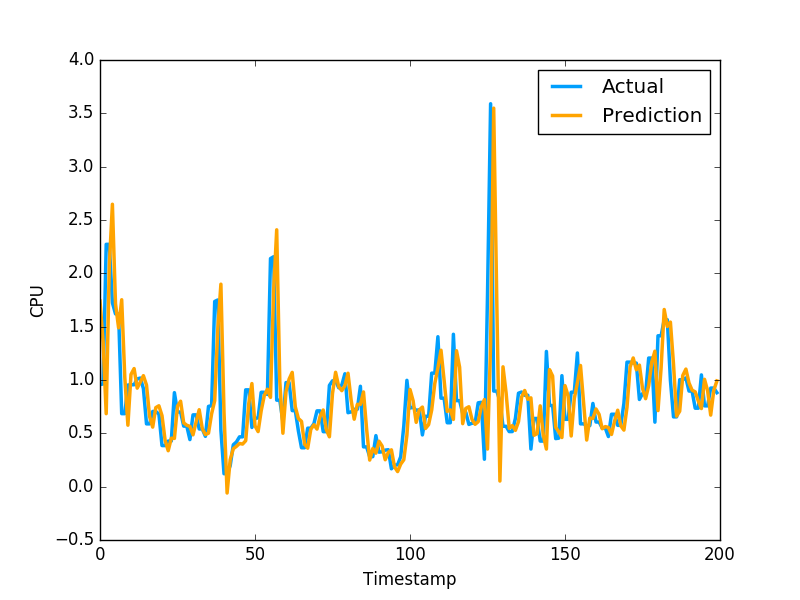

The table this chart was drawn from, first rows:
1.740552599242067622e+00, 9.571089744567872204e-01
1.355451625514640490e+00, 9.628840088844300427e-01
6.842772962077557919e-01, 2.271838903427124023e+00
2.068274005564597839e+00, 2.271838903427124023e+00
2.647621616549753032e+00, 1.724223017692565918e+00
1.714753440087608993e+00, 1.619559049606323242e+00
1.488699522425411148e+00, 1.619559049606323242e+00
1.752344882412727678e+00, 6.843889951705932617e-01
1.023338781962002786e+00, 6.843889951705932617e-01
5.763201288371611053e-01, 9.529291987419128418e-01
1.052108978555616359e+00, 9.554889798164368786e-01
1.107190720773609582e+00, 9.554889798164368786e-01
9.237103855838540989e-01, 1.009992599487304910e+00
9.804102595045403046e-01, 1.018232703208923118e+00
1.040578067727387257e+00, 9.201089739799499512e-01
9.522407674821236068e-01, 5.887439846992492676e-01
6.573364423412779711e-01, 5.887439846992492676e-01
5.583190102001506228e-01, 7.052239775657653809e-01
7.411029641677001623e-01, 7.052239775657653809e-01
7.583985945797323547e-01, 6.802809834480285645e-01
6.659540308380842433e-01, 3.851229846477509100e-01
4.351779302475636269e-01, 3.851229846477509100e-01
3.368858368507247625e-01, 4.273129999637603760e-01
4.544943764159511956e-01, 4.273129999637603760e-01
4.524949590771215058e-01, 8.815389871597290039e-01
7.545250879857672288e-01, 6.998339891433715820e-01
8.011023752520508578e-01, 6.998339891433715820e-01
5.984492622675527951e-01, 5.673440098762512207e-01
5.754046903250781275e-01, 5.673440098762512207e-01
5.652468024669485835e-01, 4.410580098628997803e-01
4.858241175565438663e-01, 6.732885241508483887e-01
6.061214517317672357e-01, 6.732885241508483887e-01
7.214324502575011344e-01, 5.408580303192138672e-01
5.444508935087639667e-01, 5.408580303192138672e-01
4.881840305695438476e-01, 4.715929925441741943e-01
5.017209464279779318e-01, 7.528159022331237793e-01
6.829355221453490277e-01, 7.589499354362487793e-01
8.062364978332762222e-01, 1.736284017562866211e+00
1.479003749956081082e+00, 1.750363945960998313e+00
1.898234145968483055e+00, 5.274289846420288086e-01
6.989416578643813382e-01, 1.215242967009544373e-01
-5.939117522651891218e-02, 1.215242967009544373e-01
2.523023734536289364e-01, 1.964309960603713989e-01
3.558795638201768252e-01, 3.928619921207427979e-01
3.778232805822712703e-01, 4.186129868030548096e-01
4.049653504972191564e-01, 4.671179950237274170e-01
3.992655877963735001e-01, 4.671179950237274170e-01
4.309637375190546460e-01, 9.077370166778563343e-01
7.819108924215851797e-01, 9.077370166778563343e-01
9.667472133202199558e-01, 5.547019839286804199e-01
5.706422505117739741e-01, 6.386389732360839844e-01
5.162458779665802799e-01, 6.455889940261840820e-01
7.119947997079955071e-01, 8.850799798965454102e-01
8.549172862126666050e-01, 8.850799798965454102e-01
9.134466868894082214e-01, 8.641762733459472656e-01
8.369719515579112645e-01, 2.138541936874389648e+00
1.831560734269752855e+00, 2.155710935592651811e+00
2.407947529565322320e+00, 8.108630180358886719e-01
9.855791106428676285e-01, 8.108630180358886719e-01
5.010574959274096685e-01, 6.092389822006225586e-01
8.906646250506878859e-01, 9.759640097618105248e-01
... 2,579 more rows
